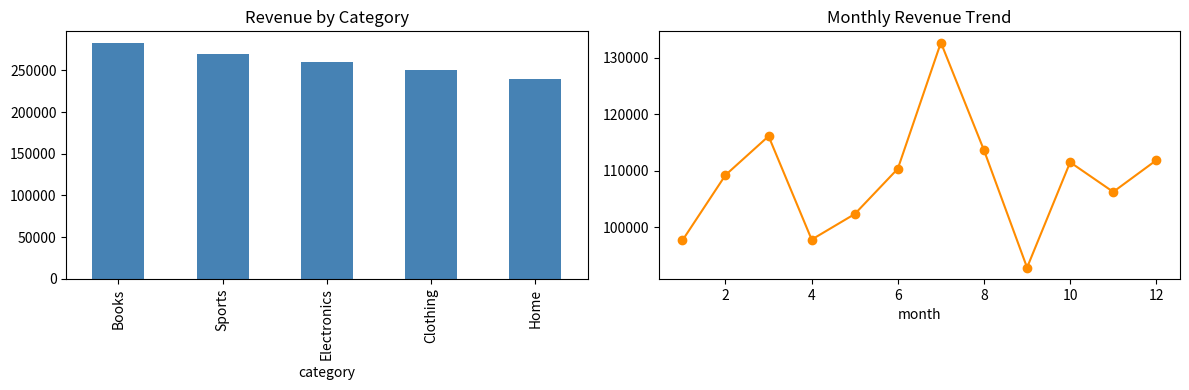

Source code (Python):
# Day 603 | 2026-08-26 | EDA on E-Commerce Sales
# Category: Data Analysis

import pandas as pd
import numpy as np
import matplotlib.pyplot as plt

np.random.seed(1)
n = 1000
categories = ["Electronics","Clothing","Books","Home","Sports"]
df = pd.DataFrame({
    "category": np.random.choice(categories, n),
    "quantity": np.random.randint(1, 10, n),
    "price":    np.random.uniform(5, 500, n).round(2),
    "month":    np.random.randint(1, 13, n),
    "rating":   np.random.uniform(1, 5, n).round(1),
})
df["revenue"] = (df["quantity"] * df["price"]).round(2)

print("=== E-Commerce EDA ===")
print(df[["quantity","price","revenue","rating"]].describe().round(2))

cat_rev = df.groupby("category")["revenue"].sum().sort_values(ascending=False)
print("\nRevenue by Category:")
print(cat_rev.round(2))

monthly = df.groupby("month")["revenue"].sum()
print(f"\nPeak month: {monthly.idxmax()} (${monthly.max():,.0f})")

fig, axes = plt.subplots(1, 2, figsize=(12, 4))
cat_rev.plot(kind="bar", ax=axes[0], color="steelblue", title="Revenue by Category")
monthly.plot(kind="line", ax=axes[1], marker="o", color="darkorange", title="Monthly Revenue Trend")
plt.tight_layout()
plt.savefig("eda_plots.png", dpi=120)
print("Plot saved -> eda_plots.png")
